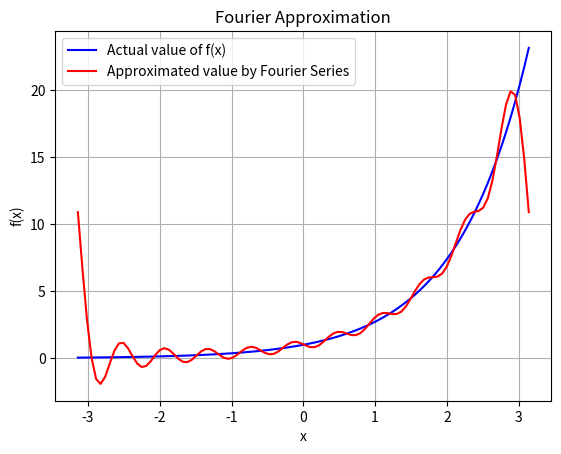

Generate this figure with matplotlib:
import numpy as np
import matplotlib.pyplot as plt
from scipy.integrate import quad
import math
# Polynomial class from Q7, Assignment 4


class Polynomial:
    def __init__(self, coefficients):
        self.coefs = coefficients[:]

    def __str__(self) -> str:
        print('Coefficients of the polynomial are:')
        out = ''
        for coef in self.coefs:
            out += str(coef) + ' '
        return out

    def __add__(self, obj):
        n = len(self.coefs)
        m = len(obj.coefs)
        if n < m:
            out = obj.coefs[:]
            for i in range(n):
                out[i] += self.coefs[i]
            return Polynomial(out)
        else:
            out = self.coefs[:]
            for i in range(m):
                out[i] += obj.coefs[i]
            return Polynomial(out)

    def __sub__(self, obj):
        newObj = []
        for coef in obj.coefs:
            newObj.append((-1)*coef)

        out = Polynomial(newObj[:])
        out2 = Polynomial(self.coefs[:])
        return out+out2

    def __rmul__(self, scalar):
        coefs = []
        for coef in self.coefs:
            coefs.append(scalar*coef)
        return Polynomial(coefs)

    def __mul__(self, obj):
        if isinstance(obj, Polynomial):
            newCoefs = [0] * (len(self.coefs) + len(obj.coefs) - 1)
            for i in range(len(self.coefs)):
                for j in range(len(obj.coefs)):
                    newCoefs[i+j] += self.coefs[i] * obj.coefs[j]
            return Polynomial(newCoefs)
        elif isinstance(obj, float) or isinstance(obj, int):
            coefs = []
            for coef in self.coefs:
                coefs.append(obj*coef)
            return Polynomial(coefs)

    def __getitem__(self, n):
        out = 0
        for i in range(len(self.coefs)):
            out += (self.coefs[i])*(n**i)
        return out

    def evaluate(self, n):
        return self[n]

    def show(self, a, b, points=[], isMatrixMethod=False, isLagrangeMethod=False):
        x = np.linspace(a, b, num=1000)
        y = [self.evaluate(xi) for xi in x]
        plt.xlabel('x')
        plt.ylabel('f(x)')
        plt.grid()
        plotTitle = 'Plot of the polynomial'
        if isMatrixMethod:
            plotTitle = 'Polynomial interpolation using matrix method'
            if isLagrangeMethod:
                plotTitle = 'Polynomial interpolation using Lagrange method'
            xp, yp = zip(*points)
            plt.plot(xp, yp, 'o', color='red')
        plt.title(plotTitle)
        plt.plot(x, y, color='blue', label='Polynomial')
        plt.legend()
        plt.show()

    def fitViaMatrixMethod(self, points: list):
        n = len(points)
        coefs = np.zeros((n, n))
        vector = np.zeros(n)
        for i in range(n):
            for j in range(n):
                coefs[i][j] = points[i][0]**j
            vector[i] = points[i][1]

        solution = np.linalg.solve(coefs, vector)
        fitPolynomial = Polynomial(list(solution))
        fitPolynomial.show(-1, 3, points=points, isMatrixMethod=True)

    def fitViaLagrangePoly(self, points: list):
        n = len(points)
        fitPolynomial = Polynomial([])

        for i in range(n):
            Y = Polynomial([])
            for j in range(n):
                if j == i:
                    continue
                Z = Polynomial([-points[j][0], 1]) * \
                    (1 / (points[i][0] - points[j][0]))
                if len(Y.coefs) == 0:
                    Y = Z
                else:
                    Y *= Z
            Y *= points[i][1]
            print(Y)
            fitPolynomial += Y

        fitPolynomial.show(-1, 3, points=points,
                           isMatrixMethod=True, isLagrangeMethod=True)

    def derivative(self):
        d = []
        for i in range(1, len(self.coefs)):
            d.append(self.coefs[i]*i)

        return Polynomial(d)

    def integrate(self):
        integral = [0]
        for i in range(0, len(self.coefs)):
            integral.append(self.coefs[i]/(i+1))

        return Polynomial(integral)

    def area(self, a, b):
        integral = self.integrate()
        area = integral.evaluate(b) - integral.evaluate(a)
        return area

    def __detSin(self, i):
        if i % 8 == 0 or i % 8 == 4:
            return 0
        elif i % 8 == 1 or i % 8 == 3:
            return 1/(2**(1/2))
        elif i % 8 == 2:
            return 1
        elif i % 8 == 5 or i % 8 == 7:
            return (-1)/(2**(1/2))
        elif i % 8 == 6:
            return -1

    def approxArea(self):
        '''
        We use the Taylor series to estimate the function y(x) = exp(x)*sin(x)
        '''
        currFactorial = 1
        approxPolynomial = []
        n = 100

        nList = list(range(1, n+1))
        areaList = []
        actualArea = np.exp(1/2)*(np.sin(1/2) - np.cos(1/2)) - \
            np.exp(0)*(np.sin(0) - np.cos(0))
        actualArea /= 2

        for i in range(n):
            currSin = self.__detSin(i)
            coef = (2**(i/2))*currSin/currFactorial
            approxPolynomial.append(coef)
            if i != 0:
                currFactorial *= (i+1)
            pTemp = Polynomial(approxPolynomial)
            areaList.append(pTemp.area(0, 1/2))

        approxPolynomial = Polynomial(approxPolynomial)
        approxArea = approxPolynomial.area(0, 1/2)
        approximationError = abs(actualArea - approxArea)

        print(f'Actual Area under the curve: {actualArea}')
        print(f"Computed Area using Taylor's Series Expansion: {approxArea}")
        print(f'Approximation error(n = {n}): {approximationError}')

        plt.title('Actual v/s Approximated Area as a function of n')
        plt.plot(nList, areaList, color='blue', label='Approximated area')
        plt.axhline(actualArea, color='red', label='Actual Area')
        plt.legend(loc='best')
        plt.grid()
        plt.show()

    def bestFitPolynomialPoint(self, points, n):
        if type(n) != int or n < 0:
            raise Exception("n must be a non-negative integer.")

        if type(points) != list or len(points) == 0 or type(points[0]) != tuple:
            raise Exception("points must a list of (x,y) tuples only.")

        for i in range(len(points)):
            if len(points[i]) != 2 or (type(points[i][0]) != int and type(points[i][0]) != float) or (type(points[i][1]) != int and type(points[i][1]) != float):
                raise Exception("points must a list of (x,y) tuples only.")

        m = len(points)
        print(type(points[0]))
        x = [point[0] for point in points]
        y1 = [point[1] for point in points]

        b = []
        for j in range(0, n + 1):
            currSum = 0
            for i in range(m):
                currSum += y1[i] * (x[i] ** j)
            b.append(currSum)

        S = []
        for j in range(0, n + 1):
            currRow = []
            for k in range(0, n + 1):
                currSum = 0
                for i in range(m):
                    currSum += x[i] ** (j + k)
                currRow.append(currSum)
            S.append(currRow)

        A = Polynomial(list(np.linalg.solve(S, b)))

        x2 = np.linspace(min(x), max(x), 1000)
        y2 = [A[xp] for xp in x2]
        plt.title('Best Fit Polynomial')
        plt.xlabel('x')
        plt.ylabel('f(x)')
        plt.plot(x, y1, '.', color='red', label='Points to be fitted')
        plt.plot(x2, y2, color='blue', label='Fitted Polynomial')
        plt.legend()
        plt.grid()
        plt.show()

        return A

    def bestFitPolynomialInterval(self, n):
        if type(n) != int or n < 0:
            raise Exception("n must be a non-negative integer.")

        x = np.linspace(0, np.pi, 100)
        y = [(np.sin(xp) + np.cos(xp)) for xp in x]

        S = []
        for j in range(0, n+1):
            currRow = []
            for k in range(0, n+1):
                currRow.append(((np.pi)**(j+k+1))/(j+k+1))
            S.append(currRow)

        b = []
        for j in range(0, n+1):
            b.append(
                quad((lambda x: (x**j)*(np.sin(x) + np.cos(x))), 0, np.pi)[0])

        A = Polynomial(list(np.linalg.solve(S, b)))

        x2 = np.linspace(min(x), max(x), 1000)
        y2 = [A[xp] for xp in x2]
        plt.title('Approximating f(x) = sin(x) + cos(x)')
        plt.xlabel('x')
        plt.ylabel('f(x)')
        plt.plot(x, y, '.', color='red',
                 label='Points on f(x)')
        plt.plot(x2, y2, color='blue', label='Approximated Function')
        plt.legend()
        plt.grid()
        plt.show()

        return A

    def nLegendre(self, n):
        if type(n) != int or n < 0:
            raise Exception("n must be a non-negative integer.")

        coefficient = 1/(math.factorial(n)*(2**n))
        if n == 0:
            p = Polynomial([1])
        else:
            p = Polynomial([-1, 0, 1])

        for i in range(1, n):
            p = p*p

        for i in range(n):
            p = p.derivative()

        p = coefficient*p

        return p

    def _nLegendreFuncS(self, n, power=0):
        # Converts polynomial to a function that can be integrated by quad
        p = self.nLegendre(n)
        for i in range(1, n+power):
            p = p*p
        f = (lambda x: p.evaluate(x))
        return f

    def _nLegendreFuncB(self, n):
        p = self.nLegendre(n)
        for i in range(1, n):
            p = p*p
        f = (lambda x: p.evaluate(x)*np.exp(x))
        return f

    def estimateExp(self, n):
        if type(n) != int or n < 0:
            raise Exception("n must be a non-negative integer.")

        x = np.linspace(-1, 1, 100)
        y = list(np.exp(xp) for xp in x)

        lPolynomialCoef = []
        for j in range(n+1):
            cj = quad(lambda x: self.nLegendre(
                j)[x] * self.nLegendre(j)[x], -1, 1)[0]
            aj = (1/cj) * \
                (quad(lambda x: self.nLegendre(j)[x]*np.exp(x), -1, 1))[0]
            lPolynomialCoef.append(aj)

        pOut = Polynomial([0])
        for i in range(len(lPolynomialCoef)):
            aj = lPolynomialCoef[i]
            pOut = pOut + (aj*self.nLegendre(i))

        plt.plot(x, y, '.', color='red', label='Actual Points')
        plt.legend()
        pOut.show(-1, 1, 1000)
        return pOut

    def nChebyshev(self, n):
        if type(n) != int or n < 0:
            raise Exception("n must be a non-negative integer.")

        T0 = Polynomial([1])
        T1 = Polynomial([0, 1])
        T_next = Polynomial([0, 1])

        if n == 0:
            return T0

        if n == 1:
            return T1

        for i in range(2, n+1):
            T_next = Polynomial([0, 2])*T1 - T0
            T0 = Polynomial(T1.coefs)
            T1 = Polynomial(T_next.coefs)

        return T_next

    def verifyChebyshevOrthogonality(self):
        T0 = self.nChebyshev(0)
        T1 = self.nChebyshev(1)
        T2 = self.nChebyshev(2)
        T3 = self.nChebyshev(3)
        T4 = self.nChebyshev(4)

        def w(x): return 1/np.sqrt(1-x**2)

        def f(x, i, j): return w(x) * \
            (self.nChebyshev(i)[x])*(self.nChebyshev(j)[x])

        orthogonalityMatrix = []

        for i in range(5):
            currRow = []
            for j in range(5):
                integral = quad(lambda x: f(x, i, j), -1, 1)[0]
                # print(
                #     f'M[{i}][{j}] = { integral }')
                # Round off really small values
                if integral <= 1e-10:
                    integral = 0
                currRow.append(integral)
            orthogonalityMatrix.append(currRow)

        for row in orthogonalityMatrix:
            print(row)

    def fourierApproximation(self, n=10):
        '''
        Approximates exp(x) using Fourier series in the range [-pi, pi]
        '''
        if type(n) != int or n < 0:
            raise Exception("n must be a non-negative integer.")
        A = []
        B = []

        m = (-1)*math.pi
        M = math.pi

        def Ak(k):
            return (1/math.pi)*(quad(lambda x: ((math.exp(x))*(math.cos(k*x))), m, M)[0])

        def Bk(k):
            return (1/math.pi)*(quad(lambda x: ((math.exp(x))*(math.sin(k*x))), m, M)[0])

        # def evalFourier(p, A, B):
        #     sum = 0
        #     for k in range(1, len(A)):
        #         sum += ((A[k](p))*math.cos(k*p))
        #         sum += ((B[k](p))*math.sin(k*p))
        #     sum += (A[0]/2)
        #     return sum

        for k in range(0, n+1):
            A.append(lambda x: Ak(k))
            B.append(lambda x: Bk(k))

        x = np.linspace(m, M, 100)
        y1 = [math.exp(xp) for xp in x]
        # y2 = [evalFourier(xp, A, B) for xp in x]
        y2 = []
        for xp in x:
            sum = 0
            for k in range(1, len(A)):
                sum += ((Ak(k))*math.cos(k*xp))
                sum += ((Bk(k))*math.sin(k*xp))
            sum += (Ak(0)/2)
            y2.append(sum)

        plt.title('Fourier Approximation')
        plt.xlabel('x')
        plt.ylabel('f(x)')
        plt.plot(x, y1, color='blue', label='Actual value of f(x)')
        plt.plot(x, y2, color='red',
                 label='Approximated value by Fourier Series')
        plt.legend(loc='best')
        plt.grid()
        plt.show()


if __name__ == "__main__":
    p = Polynomial([])
    p.fourierApproximation()
